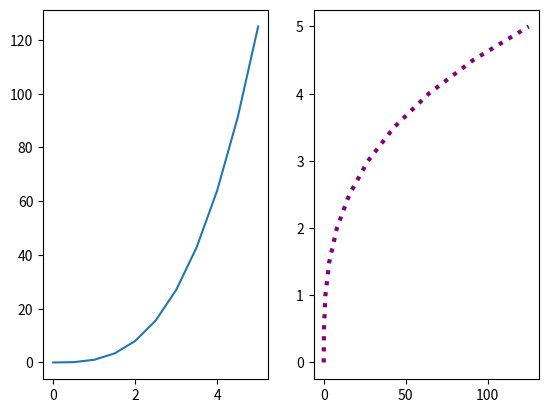

This figure's Python source:
import matplotlib.pyplot as plt
import numpy as np

x= np.linspace(0,5,11)
y = x**3

#define some canvas
# fig = plt.figure()
# l = [0.1,0.1,0.5,0.5] #values should be between 0-1
# axes = fig.add_axes(l)
# axes.set_title('Titulo')
#axes.plot(x,y)
#plt.show()


#two plots
fig, axes = plt.subplots(nrows=1, ncols=2) #a way to avoid add axes method
print(fig)
print(axes) #is an array
axes[0].plot(x,y) 
axes[1].plot(y,x, color='purple', lw=3, ls=':') #lw ->linewidth - ls -> linestyle
plt.show()